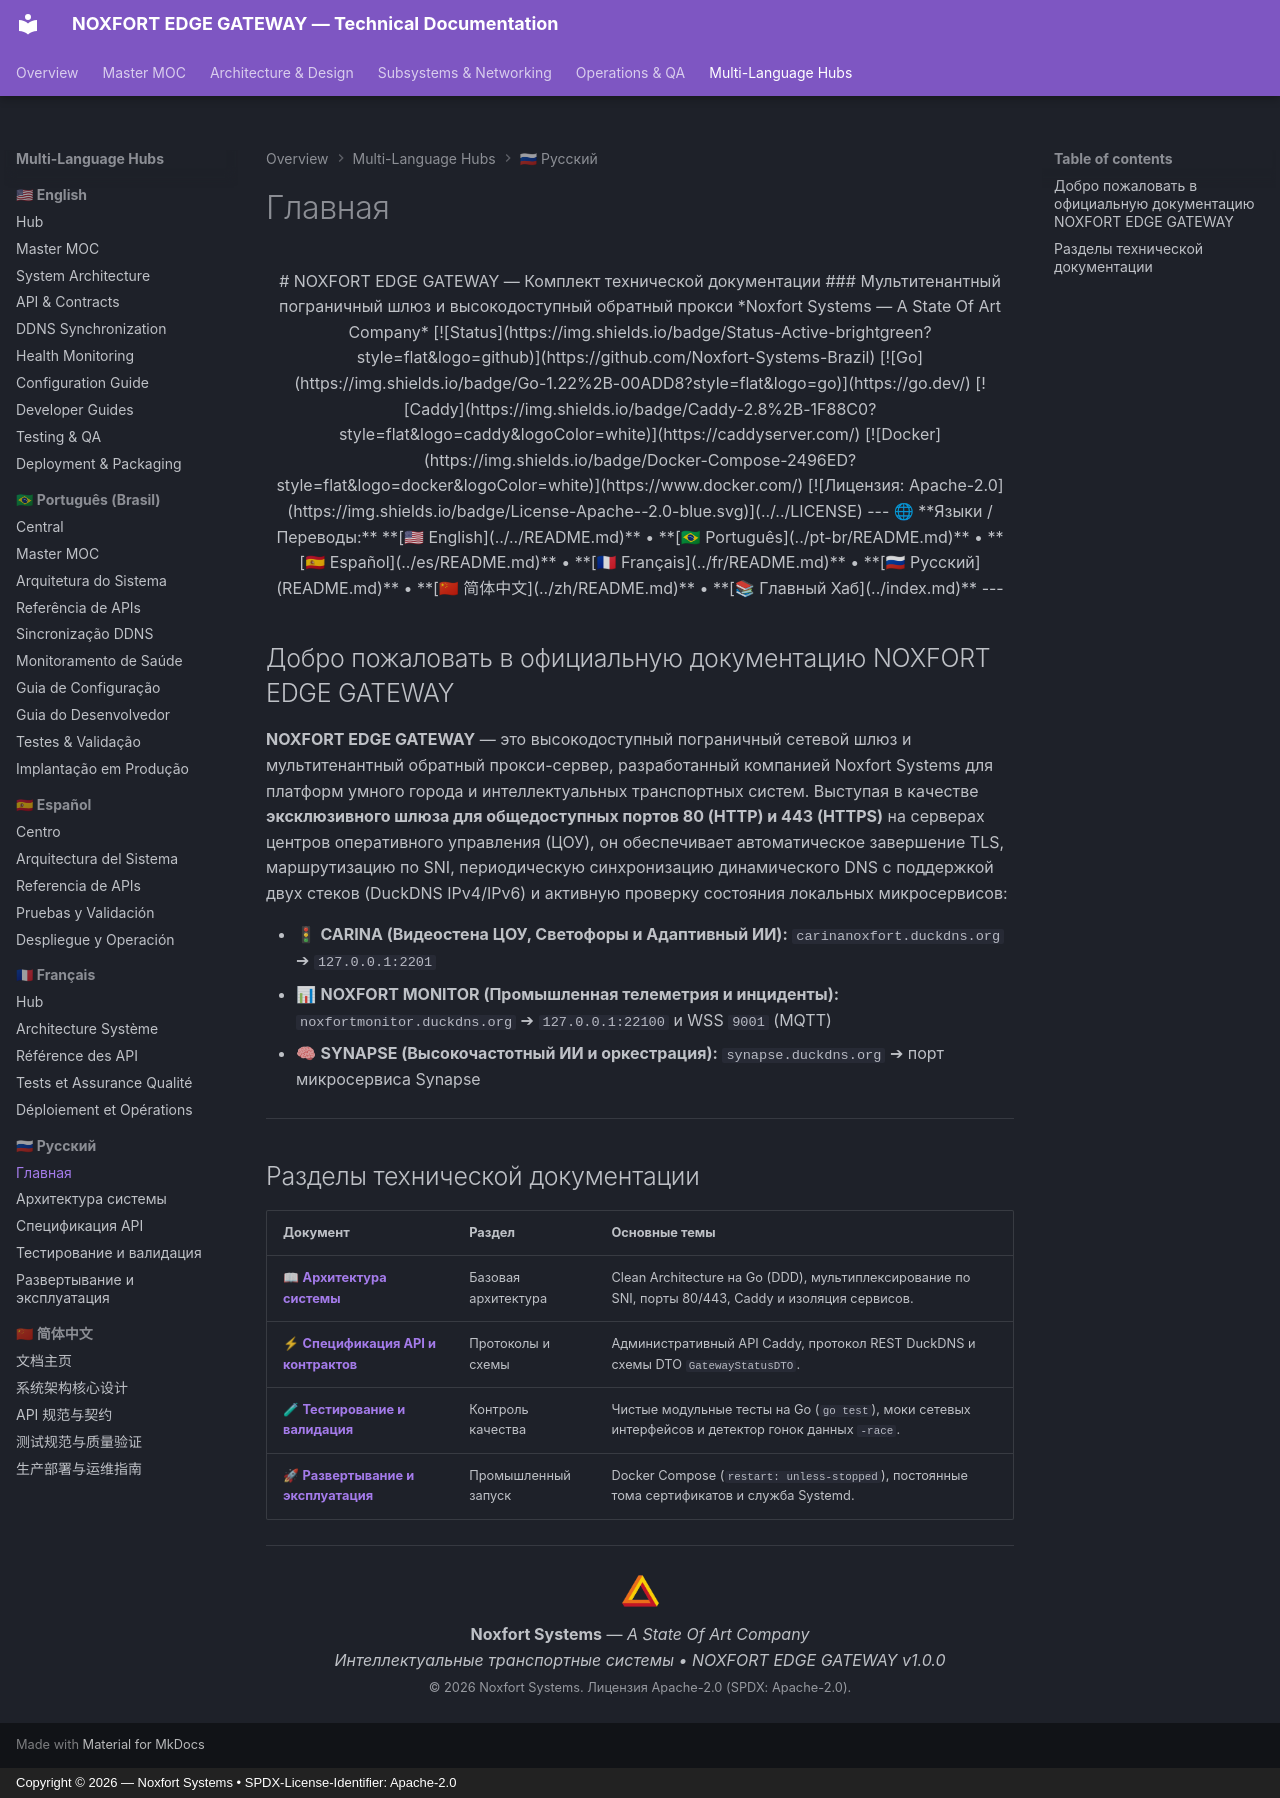

repository: Noxfort-Systems-Brazil/NOXFORT_EDGE_GATEWAY · page: ru/index.html · generator: mkdocs · copyright: Copyright © 2026 — Noxfort Systems • SPDX-License-Identifier: Apache-2.0

<div align="center">

# NOXFORT EDGE GATEWAY — Комплект технической документации
### Мультитенантный пограничный шлюз и высокодоступный обратный прокси
*Noxfort Systems — A State Of Art Company*

[![Status](https://img.shields.io/badge/Status-Active-brightgreen?style=flat&logo=github)](https://github.com/Noxfort-Systems-Brazil)
[![Go](https://img.shields.io/badge/Go-1.22%2B-00ADD8?style=flat&logo=go)](https://go.dev/)
[![Caddy](https://img.shields.io/badge/Caddy-2.8%2B-1F88C0?style=flat&logo=caddy&logoColor=white)](https://caddyserver.com/)
[![Docker](https://img.shields.io/badge/Docker-Compose-2496ED?style=flat&logo=docker&logoColor=white)](https://www.docker.com/)
[![Лицензия: Apache-2.0](https://img.shields.io/badge/License-Apache--2.0-blue.svg)](../../LICENSE)

---

🌐 **Языки / Переводы:** **[🇺🇸 English](../../README.md)** • **[🇧🇷 Português](../pt-br/README.md)** • **[🇪🇸 Español](../es/README.md)** • **[🇫🇷 Français](../fr/README.md)** • **[🇷🇺 Русский](README.md)** • **[🇨🇳 简体中文](../zh/README.md)** • **[📚 Главный Хаб](../index.md)**

---

</div>

## Добро пожаловать в официальную документацию NOXFORT EDGE GATEWAY

**NOXFORT EDGE GATEWAY** — это высокодоступный пограничный сетевой шлюз и мультитенантный обратный прокси-сервер, разработанный компанией Noxfort Systems для платформ умного города и интеллектуальных транспортных систем. Выступая в качестве **эксклюзивного шлюза для общедоступных портов 80 (HTTP) и 443 (HTTPS)** на серверах центров оперативного управления (ЦОУ), он обеспечивает автоматическое завершение TLS, маршрутизацию по SNI, периодическую синхронизацию динамического DNS с поддержкой двух стеков (DuckDNS IPv4/IPv6) и активную проверку состояния локальных микросервисов:

- 🚦 **CARINA (Видеостена ЦОУ, Светофоры и Адаптивный ИИ):** `carinanoxfort.duckdns.org` ➔ `127.0.0.1:2201`
- 📊 **NOXFORT MONITOR (Промышленная телеметрия и инциденты):** `noxfortmonitor.duckdns.org` ➔ `127.0.0.1:22100` и WSS `9001` (MQTT)
- 🧠 **SYNAPSE (Высокочастотный ИИ и оркестрация):** `synapse.duckdns.org` ➔ порт микросервиса Synapse

---

## Разделы технической документации

| Документ | Раздел | Основные темы |
| :--- | :--- | :--- |
| 📖 **[Архитектура системы](architecture.md)** | Базовая архитектура | Clean Architecture на Go (DDD), мультиплексирование по SNI, порты 80/443, Caddy и изоляция сервисов. |
| ⚡ **[Спецификация API и контрактов](api_reference.md)** | Протоколы и схемы | Административный API Caddy, протокол REST DuckDNS и схемы DTO `GatewayStatusDTO`. |
| 🧪 **[Тестирование и валидация](testing.md)** | Контроль качества | Чистые модульные тесты на Go (`go test`), моки сетевых интерфейсов и детектор гонок данных `-race`. |
| 🚀 **[Развертывание и эксплуатация](deployment_and_packaging.md)** | Промышленный запуск | Docker Compose (`restart: unless-stopped`), постоянные тома сертификатов и служба Systemd. |

---

<div align="center">
  <img src="../assets/noxfort-logo.png" alt="Noxfort Systems Logo" width="45" /><br/>
  <b>Noxfort Systems</b> — <i>A State Of Art Company</i><br/>
  <i>Интеллектуальные транспортные системы • NOXFORT EDGE GATEWAY v1.0.0</i><br/>
  <small>© 2026 Noxfort Systems. Лицензия Apache-2.0 (SPDX: Apache-2.0).</small>
</div>
